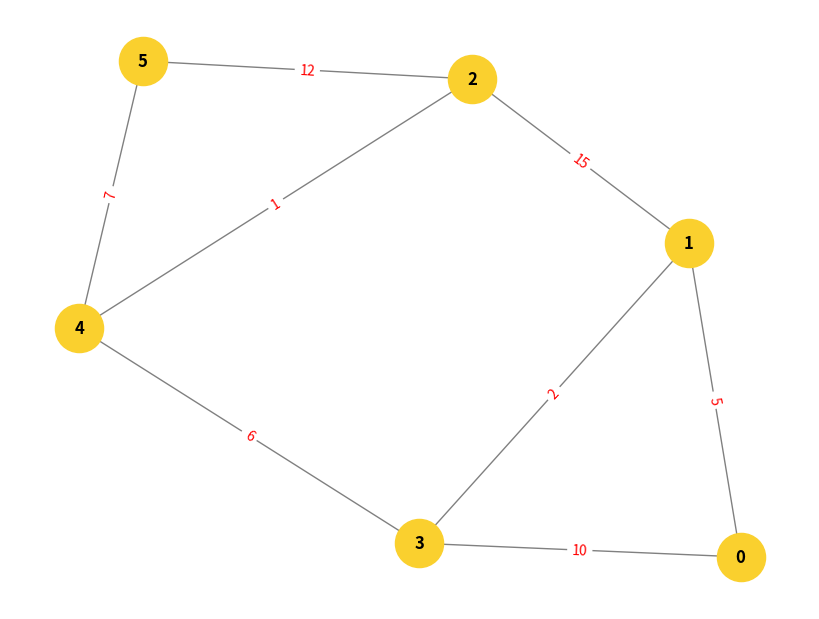
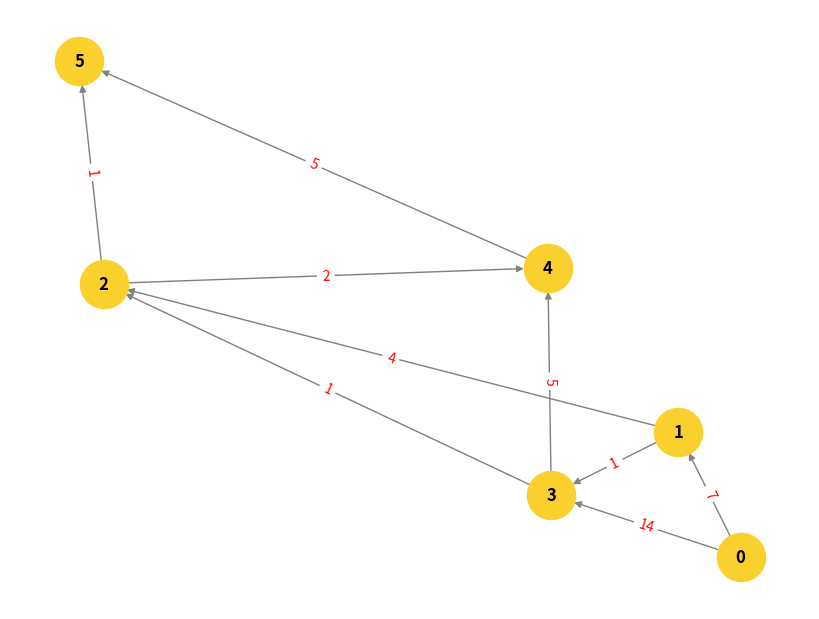

The script that saved these images, in order:
import networkx as nx
import matplotlib
matplotlib.use('Agg')
import matplotlib.pyplot as plt
import heapq

def ve_do_thi(ma_tran, co_huong, ten_file):
    dt = nx.DiGraph() if co_huong else nx.Graph()
    so_dinh = len(ma_tran)
    
    for i in range(so_dinh):
        dt.add_node(i)
        for j in range(so_dinh):
            if ma_tran[i][j] > 0:
                dt.add_edge(i, j, weight=ma_tran[i][j])
                
    plt.figure(figsize=(8, 6))
    vi_tri = nx.spring_layout(dt, seed=42)
    # Tùy chỉnh màu sắc khác đi một chút để phân biệt với bài thực hành
    nx.draw(dt, vi_tri, with_labels=True, node_color="#FAD02E", node_size=1200, font_weight="bold", edge_color="gray", arrows=co_huong)
    
    nhan_canh = nx.get_edge_attributes(dt, 'weight')
    nx.draw_networkx_edge_labels(dt, vi_tri, edge_labels=nhan_canh, font_color="red")
    
    plt.savefig(ten_file, bbox_inches="tight")
    plt.close()

def dijkstra_ma_tran(ma_tran, bat_dau):
    so_dinh = len(ma_tran)
    khoang_cach = {i: float('inf') for i in range(so_dinh)}
    truy_vet = {i: -1 for i in range(so_dinh)}
    khoang_cach[bat_dau] = 0
    hang_doi = [(0, bat_dau)]
    
    while hang_doi:
        kc_hien_tai, u = heapq.heappop(hang_doi)
        
        if kc_hien_tai > khoang_cach[u]:
            continue
            
        for v in range(so_dinh):
            trong_so = ma_tran[u][v]
            if trong_so > 0:
                kc_moi = kc_hien_tai + trong_so
                if kc_moi < khoang_cach[v]:
                    khoang_cach[v] = kc_moi
                    truy_vet[v] = u
                    heapq.heappush(hang_doi, (kc_moi, v))
                    
    return khoang_cach, truy_vet

def lay_duong_di(truy_vet, dich):
    duong_di = []
    hien_tai = dich
    while hien_tai != -1:
        duong_di.append(hien_tai)
        hien_tai = truy_vet[hien_tai]
    return duong_di[::-1]

def xu_ly_bai_toan(tieu_de, ma_tran, co_huong, ten_anh):
    print(f"========== {tieu_de} ==========")
    ve_do_thi(ma_tran, co_huong, ten_anh)
    print(f"[*] Đã xuất bản vẽ đồ thị: {ten_anh}")
    
    print("\n--- NHẬN XÉT INPUT ---")
    loai_dt = "Đồ thị có hướng" if co_huong else "Đồ thị vô hướng"
    print(f"- Loại đồ thị: {loai_dt} gồm {len(ma_tran)} đỉnh.")
    print("- Ma trận kề:")
    for dong in ma_tran:
        print("  " + str(dong))
        
    print("\n--- NHẬN XÉT OUTPUT (DIJKSTRA TỪ ĐỈNH 0) ---")
    kc, vet = dijkstra_ma_tran(ma_tran, 0)
    for i in range(len(ma_tran)):
        if kc[i] == float('inf'):
            print(f"0 đến đỉnh {i}: Không có đường đi")
        else:
            path = lay_duong_di(vet, i)
            chuoi_path = " -> ".join(map(str, path))
            print(f"0 đến đỉnh {i} | Độ dài đường đi là: {kc[i]:<2} | Chi tiết: {chuoi_path}")
    print("\n")

if __name__ == "__main__":
    # Đề kiểm tra 1 (Đồ thị vô hướng)
    ma_tran_gk1 = [
        [0, 5, 0, 10, 0, 0],
        [5, 0, 15, 2, 0, 0],
        [0, 15, 0, 0, 1, 12],
        [10, 2, 0, 0, 6, 0],
        [0, 0, 1, 6, 0, 7],
        [0, 0, 12, 0, 7, 0]
    ]
    xu_ly_bai_toan("BÀI KIỂM TRA GIỮA KÌ - ĐỀ 1", ma_tran_gk1, co_huong=False, ten_anh="gk1_vo_huong.png")

    # Đề kiểm tra 2 (Đồ thị có hướng)
    ma_tran_gk2 = [
        [0, 7, 0, 14, 0, 0],
        [0, 0, 4, 1, 0, 0],
        [0, 0, 0, 0, 2, 1],
        [0, 0, 1, 0, 5, 0],
        [0, 0, 0, 0, 0, 5],
        [0, 0, 0, 0, 0, 0]
    ]
    xu_ly_bai_toan("BÀI KIỂM TRA GIỮA KÌ - ĐỀ 2", ma_tran_gk2, co_huong=True, ten_anh="gk2_co_huong.png")
